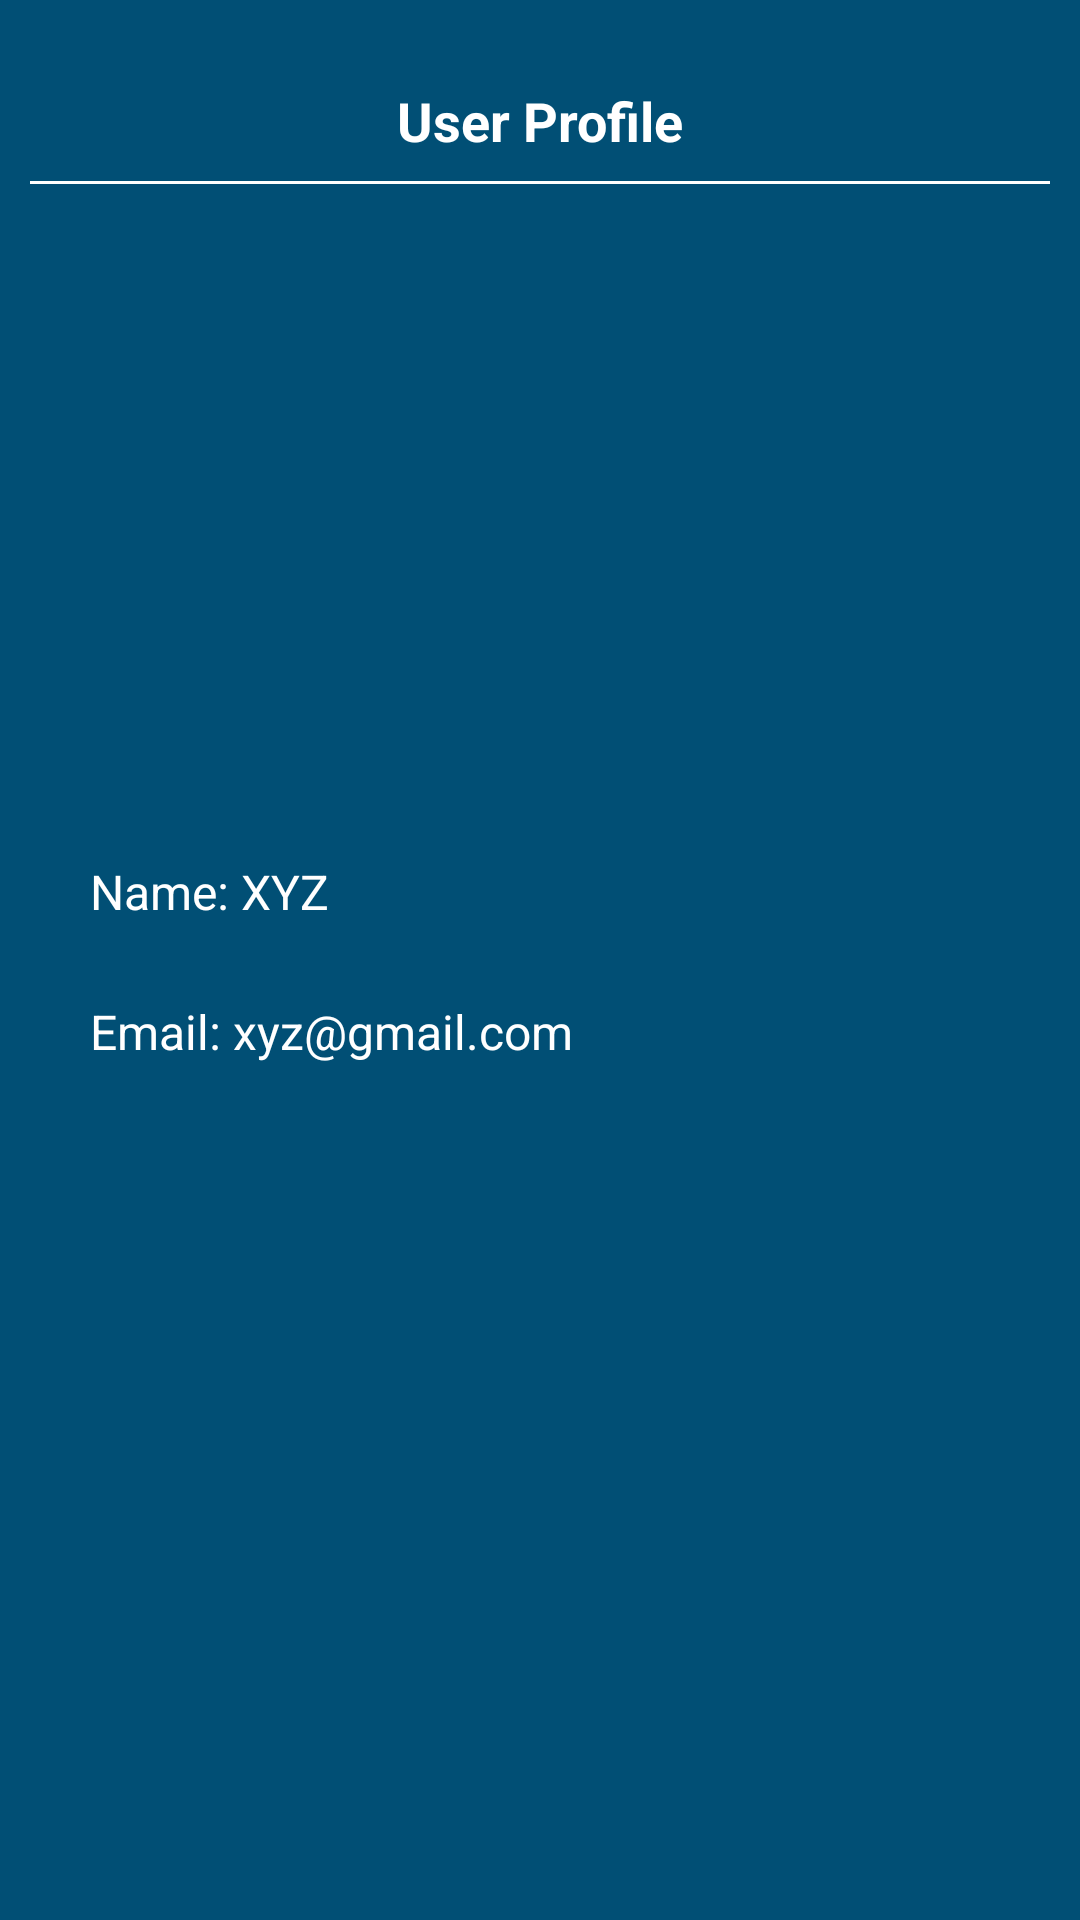

The Android layout XML behind this screen, and the referenced resources:
<!-- AndroidManifest.xml: application theme Theme.Complaint -->
<!-- res/layout/activity_user_profile.xml -->
<?xml version="1.0" encoding="utf-8"?>
<LinearLayout xmlns:android="http://schemas.android.com/apk/res/android"
    xmlns:tools="http://schemas.android.com/tools"
    android:layout_width="match_parent"
    android:layout_height="match_parent"
    android:background="@color/main_background"
    android:orientation="vertical"
    android:padding="10dp"
    tools:context=".UserProfile">

    <TextView
        android:layout_width="match_parent"
        android:layout_height="wrap_content"
        android:layout_marginTop="10dp"
        android:padding="8dp"
        android:text="User Profile"
        android:textColor="@color/white"
        android:gravity="center"
        android:textSize="18sp"
        android:textStyle="bold" />

    <View
        android:layout_width="match_parent"
        android:layout_height="1dp"
        android:background="@color/white"/>

    <LinearLayout
        android:layout_width="match_parent"
        android:layout_height="match_parent"
        android:layout_margin="10dp"
        android:orientation="vertical">

        <LinearLayout
            android:layout_width="match_parent"
            android:layout_height="wrap_content"
            android:layout_marginTop="50dp"
            android:layout_marginBottom="50dp"
            android:gravity="center"
            android:orientation="vertical">

            <ImageView
                android:layout_width="100dp"
                android:layout_height="100dp"/>

        </LinearLayout>

        <LinearLayout
            android:layout_width="match_parent"
            android:layout_height="wrap_content"
            android:orientation="horizontal">

            <TextView
                android:layout_width="wrap_content"
                android:layout_height="wrap_content"
                android:text="Name: "
                android:textColor="@color/white"
                android:textSize="16sp"
                android:layout_marginTop="5dp"
                android:paddingStart="10dp"
                android:paddingTop="10dp"
                android:paddingBottom="10dp"/>

            <TextView
                android:id="@+id/name_et"
                android:layout_width="match_parent"
                android:layout_height="wrap_content"
                android:text="XYZ"
                android:textColor="@color/white"
                android:textSize="16sp"
                android:layout_marginTop="5dp"
                android:paddingTop="10dp"
                android:paddingBottom="10dp"/>
        </LinearLayout>

        <LinearLayout
            android:layout_width="match_parent"
            android:layout_height="wrap_content"
            android:orientation="horizontal">

            <TextView
                android:layout_width="wrap_content"
                android:layout_height="wrap_content"
                android:text="Email: "
                android:textColor="@color/white"
                android:textSize="16sp"
                android:layout_marginTop="5dp"
                android:paddingStart="10dp"
                android:paddingTop="10dp"
                android:paddingBottom="10dp"/>

            <TextView
                android:id="@+id/email_et"
                android:layout_width="match_parent"
                android:layout_height="wrap_content"
                android:text="xyz@gmail.com"
                android:textColor="@color/white"
                android:textSize="16sp"
                android:layout_marginTop="5dp"
                android:paddingTop="10dp"
                android:paddingBottom="10dp"/>
        </LinearLayout>

    </LinearLayout>

</LinearLayout>
<!-- resources referenced by this layout -->
<resources>
  <color name="main_background">#014f75</color>
  <color name="white">#FFFFFFFF</color>
  <style name="Theme.Complaint" parent="Theme.MaterialComponents.DayNight.NoActionBar">
          
          <item name="colorPrimary">@color/purple_500</item>
          <item name="colorPrimaryVariant">@color/purple_700</item>
          <item name="colorOnPrimary">@color/white</item>
          
          <item name="colorSecondary">@color/teal_200</item>
          <item name="colorSecondaryVariant">@color/teal_700</item>
          <item name="colorOnSecondary">@color/black</item>
          
          <item name="android:statusBarColor" tools:targetApi="l">?attr/colorPrimaryVariant</item>
          
      </style>
  <color name="purple_500">#014f75</color>
  <color name="purple_700">#014f75</color>
  <color name="teal_200">#FF03DAC5</color>
  <color name="teal_700">#FF018786</color>
  <color name="black">#FF000000</color>
</resources>
